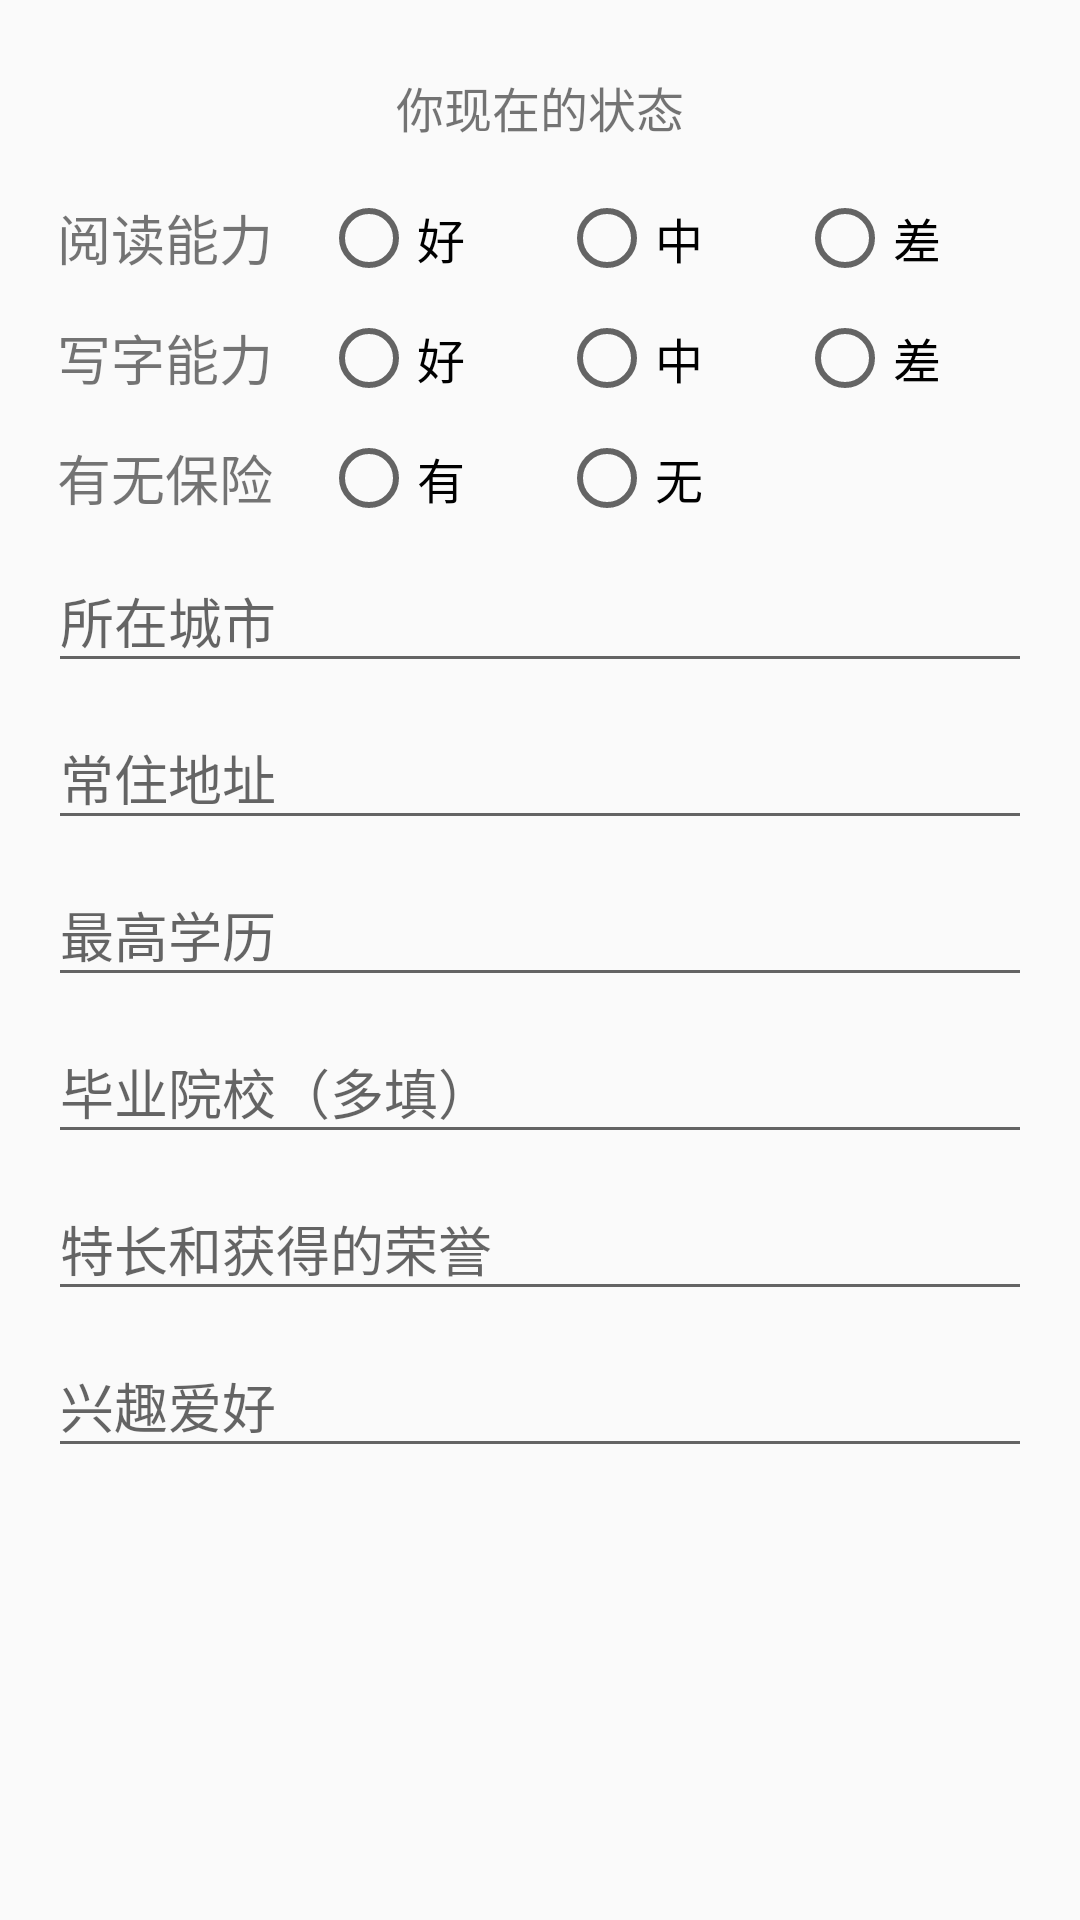

The Android layout XML behind this screen, and the referenced resources:
<!-- AndroidManifest.xml: application theme AppTheme -->
<!-- res/layout/fragment_profile_present.xml -->
<?xml version="1.0" encoding="utf-8"?>
<LinearLayout
    xmlns:android="http://schemas.android.com/apk/res/android"
    xmlns:app="http://schemas.android.com/apk/res-auto"
    android:orientation="vertical"
    android:layout_width="match_parent"
    android:layout_height="match_parent"
    android:padding="16dp">

    <TextView
        android:layout_width="wrap_content"
        android:layout_height="wrap_content"
        android:text="你现在的状态"
        android:layout_marginTop="8dp"
        android:layout_marginBottom="8dp"
        android:textColor="@color/colorPrimaryText"
        android:textSize="16dp"
        android:layout_gravity="center_horizontal"/>

    <ScrollView
        android:id="@+id/sv"
        android:layout_width="match_parent"
        android:layout_height="match_parent">

        <LinearLayout
            android:layout_width="match_parent"
            android:layout_height="wrap_content"
            android:orientation="vertical"
            android:gravity="center_horizontal">

            <LinearLayout
                android:id="@+id/reading_level_layout"
                android:layout_width="match_parent"
                android:layout_height="wrap_content"
                android:layout_marginLeft="2dp"
                android:layout_marginTop="8dp"
                android:gravity="center_vertical">

                <TextView
                    android:layout_width="wrap_content"
                    android:layout_height="wrap_content"
                    android:text="阅读能力"
                    android:textSize="18dp"/>

                <RadioGroup
                    android:id="@+id/reading_radio_group"
                    android:layout_width="match_parent"
                    android:layout_height="wrap_content"
                    android:layout_marginLeft="16dp"
                    android:orientation="horizontal">

                    <android.support.v7.widget.AppCompatRadioButton
                        android:id="@+id/reading_good"
                        android:layout_width="wrap_content"
                        android:layout_height="wrap_content"
                        android:text="好"
                        android:textSize="16sp"
                        android:layout_weight="1"/>

                    <android.support.v7.widget.AppCompatRadioButton
                        android:id="@+id/reading_medium"
                        android:layout_width="wrap_content"
                        android:layout_height="wrap_content"
                        android:text="中"
                        android:textSize="16sp"
                        android:layout_weight="1"/>

                    <android.support.v7.widget.AppCompatRadioButton
                        android:id="@+id/reading_poor"
                        android:layout_width="wrap_content"
                        android:layout_height="wrap_content"
                        android:text="差"
                        android:textSize="16sp"
                        android:layout_weight="1"/>

                </RadioGroup>

            </LinearLayout>

            <LinearLayout
                android:id="@+id/writing_level_layout"
                android:layout_width="match_parent"
                android:layout_height="wrap_content"
                android:layout_marginLeft="2dp"
                android:layout_marginTop="8dp"
                android:gravity="center_vertical">

                <TextView
                    android:layout_width="wrap_content"
                    android:layout_height="wrap_content"
                    android:text="写字能力"
                    android:textSize="18dp"/>

                <RadioGroup
                    android:id="@+id/writing_radio_group"
                    android:layout_width="match_parent"
                    android:layout_height="wrap_content"
                    android:layout_marginLeft="16dp"
                    android:orientation="horizontal">

                    <android.support.v7.widget.AppCompatRadioButton
                        android:id="@+id/writing_good"
                        android:layout_width="wrap_content"
                        android:layout_height="wrap_content"
                        android:text="好"
                        android:textSize="16sp"
                        android:layout_weight="1"/>

                    <android.support.v7.widget.AppCompatRadioButton
                        android:id="@+id/writing_medium"
                        android:layout_width="wrap_content"
                        android:layout_height="wrap_content"
                        android:text="中"
                        android:textSize="16sp"
                        android:layout_weight="1"/>

                    <android.support.v7.widget.AppCompatRadioButton
                        android:id="@+id/writing_poor"
                        android:layout_width="wrap_content"
                        android:layout_height="wrap_content"
                        android:text="差"
                        android:textSize="16sp"
                        android:layout_weight="1"/>

                </RadioGroup>

            </LinearLayout>

            <LinearLayout
                android:id="@+id/insurance_layout"
                android:layout_width="match_parent"
                android:layout_height="wrap_content"
                android:layout_marginLeft="2dp"
                android:layout_marginTop="8dp"
                android:gravity="center_vertical">

                <TextView
                    android:layout_width="wrap_content"
                    android:layout_height="wrap_content"
                    android:text="有无保险"
                    android:textSize="18dp"/>

                <RadioGroup
                    android:id="@+id/insurance_radio_group"
                    android:layout_width="match_parent"
                    android:layout_height="wrap_content"
                    android:layout_marginLeft="16dp"
                    android:orientation="horizontal">

                    <android.support.v7.widget.AppCompatRadioButton
                        android:id="@+id/insurance_true"
                        android:layout_width="wrap_content"
                        android:layout_height="wrap_content"
                        android:text="有"
                        android:textSize="16sp"
                        android:layout_weight="1"/>

                    <android.support.v7.widget.AppCompatRadioButton
                        android:id="@+id/insurance_false"
                        android:layout_width="wrap_content"
                        android:layout_height="wrap_content"
                        android:layout_weight="1"
                        android:text="无"
                        android:textSize="16sp"/>

                    <android.support.v7.widget.AppCompatRadioButton
                        android:id="@+id/radio_insurance_invisible"
                        android:layout_width="wrap_content"
                        android:layout_height="wrap_content"
                        android:layout_weight="1"
                        android:text="隐"
                        android:textSize="16sp"
                        android:visibility="invisible"/>


                </RadioGroup>

            </LinearLayout>

            <android.support.design.widget.TextInputLayout
                android:id="@+id/city_layout"
                android:layout_width="match_parent"
                android:layout_height="wrap_content">

                <android.support.design.widget.TextInputEditText
                    android:id="@+id/city_edit_text"
                    android:layout_width="match_parent"
                    android:layout_height="wrap_content"
                    android:gravity="center_vertical"
                    android:hint="所在城市"
                    android:inputType="text"/>

            </android.support.design.widget.TextInputLayout>

            <android.support.design.widget.TextInputLayout
                android:id="@+id/address_layout"
                android:layout_width="match_parent"
                android:layout_height="wrap_content">

                <android.support.design.widget.TextInputEditText
                    android:id="@+id/address_edit_text"
                    android:layout_width="match_parent"
                    android:layout_height="wrap_content"
                    android:gravity="center_vertical"
                    android:hint="常住地址"
                    android:inputType="text"/>

            </android.support.design.widget.TextInputLayout>

            <android.support.design.widget.TextInputLayout
                android:id="@+id/education_layout"
                android:layout_width="match_parent"
                android:layout_height="wrap_content">

                <android.support.design.widget.TextInputEditText
                    android:id="@+id/education_edit_text"
                    android:layout_width="match_parent"
                    android:layout_height="wrap_content"
                    android:gravity="center_vertical"
                    android:inputType="text"
                    android:hint="最高学历"/>

            </android.support.design.widget.TextInputLayout>

            <android.support.design.widget.TextInputLayout
                android:id="@+id/academy_layout"
                android:layout_width="match_parent"
                android:layout_height="wrap_content">

                <android.support.design.widget.TextInputEditText
                    android:id="@+id/academy_edit_text"
                    android:layout_width="match_parent"
                    android:layout_height="wrap_content"
                    android:gravity="center_vertical"
                    android:hint="毕业院校（多填）"
                    android:inputType="text"
                    android:maxLines="3"/>

            </android.support.design.widget.TextInputLayout>

            <android.support.design.widget.TextInputLayout
                android:id="@+id/speciality_layout"
                android:layout_width="match_parent"
                android:layout_height="wrap_content">

                <android.support.design.widget.TextInputEditText
                    android:id="@+id/speciality_edit_text"
                    android:layout_width="match_parent"
                    android:layout_height="wrap_content"
                    android:gravity="center_vertical"
                    android:inputType="text"
                    android:hint="特长和获得的荣誉"/>

            </android.support.design.widget.TextInputLayout>

            <android.support.design.widget.TextInputLayout
                android:id="@+id/interests_layout"
                android:layout_width="match_parent"
                android:layout_height="wrap_content">

                <android.support.design.widget.TextInputEditText
                    android:id="@+id/interests_edit_text"
                    android:layout_width="match_parent"
                    android:layout_height="wrap_content"
                    android:gravity="center_vertical"
                    android:inputType="text"
                    android:hint="兴趣爱好"/>

            </android.support.design.widget.TextInputLayout>

        </LinearLayout>

    </ScrollView>

</LinearLayout>
<!-- resources referenced by this layout -->
<resources>
  <style name="AppTheme" parent="Theme.AppCompat.Light.DarkActionBar">
          
          <item name="colorPrimary">@color/colorPrimary</item>
          <item name="colorPrimaryDark">@color/colorPrimaryDark</item>
          <item name="colorAccent">@color/colorAccent</item>
      </style>
  <!-- not gathered from this repository: default colours our renderer supplied (Android Studio template values) -->
  <color name="colorPrimary">#FF6200EE</color>
  <color name="colorPrimaryDark">#FF3700B3</color>
  <color name="colorAccent">#FF03DAC5</color>
</resources>
